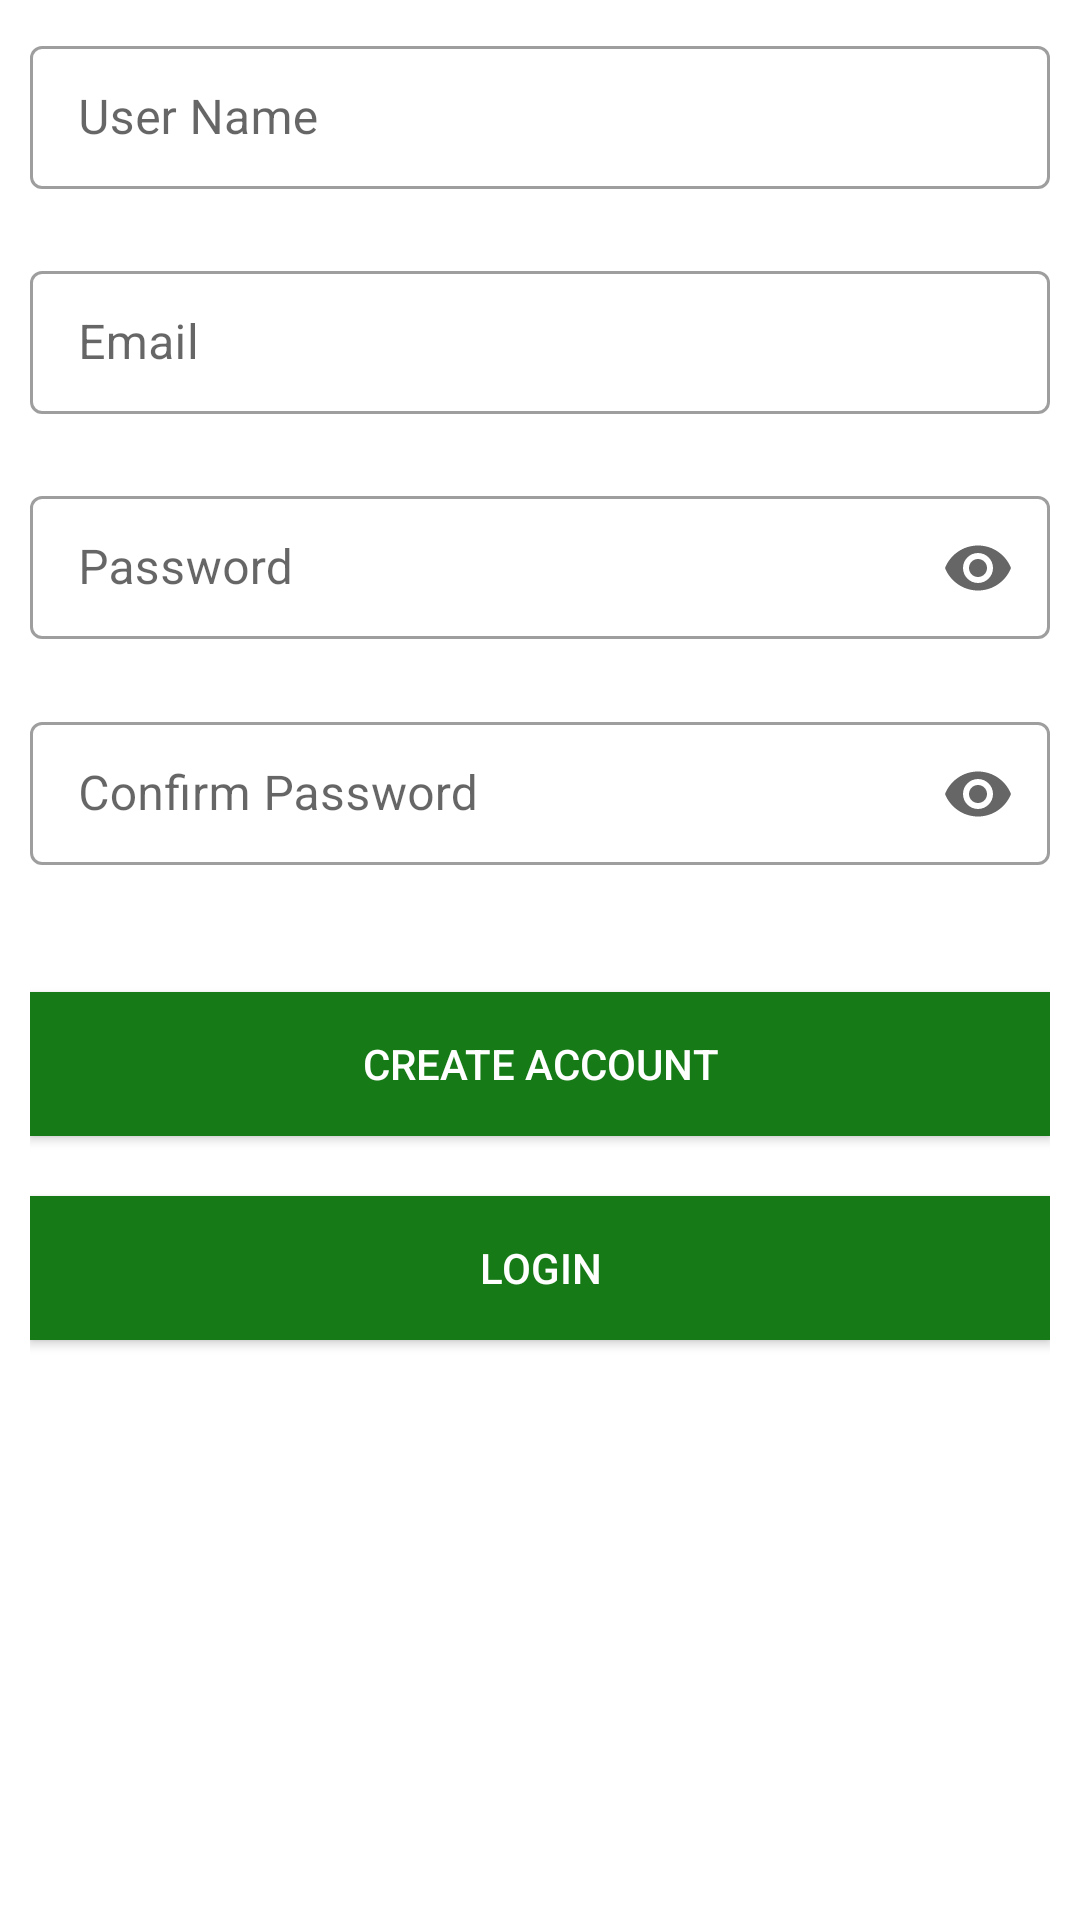

Layout XML and referenced resources for this Android screen:
<!-- AndroidManifest.xml: application theme AppTheme -->
<!-- res/layout/sign_up.xml -->
<?xml version="1.0" encoding="utf-8"?>
<LinearLayout xmlns:android="http://schemas.android.com/apk/res/android"
    xmlns:app="http://schemas.android.com/apk/res-auto"
    android:layout_width="match_parent"
    android:layout_height="match_parent"
    android:orientation="vertical"
    android:padding="10dp">


    <com.google.android.material.textfield.TextInputLayout
        style="@style/Widget.MaterialComponents.TextInputLayout.OutlinedBox.Dense"
        android:layout_width="match_parent"
        android:layout_height="wrap_content"
        android:layout_marginBottom="12dp">

        <com.google.android.material.textfield.TextInputEditText
            android:id="@+id/userName"
            android:layout_width="match_parent"
            android:layout_height="wrap_content"
            android:layout_marginBottom="10dp"
            android:hint="User Name"
            android:inputType="text"
            android:textColor="@android:color/black"
            android:textColorHint="@android:color/darker_gray" />
    </com.google.android.material.textfield.TextInputLayout>

    <com.google.android.material.textfield.TextInputLayout
        style="@style/Widget.MaterialComponents.TextInputLayout.OutlinedBox.Dense"
        android:layout_width="match_parent"
        android:layout_height="wrap_content"
        android:layout_marginBottom="12dp">

        <com.google.android.material.textfield.TextInputEditText
            android:id="@+id/email"
            android:layout_width="match_parent"
            android:layout_height="wrap_content"
            android:layout_marginBottom="10dp"
            android:hint="Email"
            android:inputType="textEmailAddress"
            android:textColor="@android:color/black"
            android:textColorHint="@android:color/darker_gray" />
    </com.google.android.material.textfield.TextInputLayout>


    <com.google.android.material.textfield.TextInputLayout
        style="@style/Widget.MaterialComponents.TextInputLayout.OutlinedBox.Dense"
        android:layout_width="match_parent"
        android:layout_height="wrap_content"
        android:layout_marginBottom="12dp"
        app:endIconMode="password_toggle">

        <com.google.android.material.textfield.TextInputEditText
            android:id="@+id/password"
            android:layout_width="match_parent"
            android:layout_height="wrap_content"
            android:layout_marginBottom="10dp"
            android:hint="Password"
            android:inputType="textPassword"
            android:textColor="@android:color/black"
            android:textColorHint="@android:color/darker_gray" />


    </com.google.android.material.textfield.TextInputLayout>


    <com.google.android.material.textfield.TextInputLayout
        style="@style/Widget.MaterialComponents.TextInputLayout.OutlinedBox.Dense"
        android:layout_width="match_parent"
        android:layout_height="wrap_content"
        android:layout_marginBottom="12dp"
        app:endIconMode="password_toggle">


        <com.google.android.material.textfield.TextInputEditText
            android:id="@+id/ConfirmPassword"
            android:layout_width="match_parent"
            android:layout_height="wrap_content"
            android:layout_marginBottom="10dp"
            android:hint="Confirm Password"
            android:inputType="textPassword"
            android:textColor="@android:color/black"
            android:textColorHint="@android:color/darker_gray">

        </com.google.android.material.textfield.TextInputEditText>


    </com.google.android.material.textfield.TextInputLayout>


    

    <Button
        android:id="@+id/SignUp"
        android:layout_width="fill_parent"
        android:layout_height="wrap_content"
        android:layout_marginTop="20dip"
        android:background="@color/buttonBackgroundColor"
        android:backgroundTint="@color/buttonBackgroundColor"
        android:text="Create Account"
        android:textColor="@android:color/white" />

    <Button
        android:id="@+id/login"
        android:layout_width="fill_parent"
        android:layout_height="wrap_content"
        android:layout_marginTop="20dip"
        android:background="@color/buttonBackgroundColor"
        android:backgroundTint="@color/buttonBackgroundColor"
        android:text="login"
        android:textColor="@android:color/white" />
</LinearLayout>
<!-- resources referenced by this layout -->
<resources>
  <color name="buttonBackgroundColor">#167A16</color>
  <style name="AppTheme" parent="Theme.MaterialComponents.Light">
          
          <item name="colorPrimary">@color/colorPrimary</item>
          <item name="colorPrimaryDark">@color/colorPrimaryDark</item>
          <item name="colorAccent">@color/colorAccent</item>
          <item name="android:textColorPrimary">@color/textColorPrimary</item>
      </style>
  <color name="colorPrimary">#43A047</color>
  <color name="colorPrimaryDark">#335833</color>
  <color name="colorAccent">#D81B60</color>
  <color name="textColorPrimary">#fff</color>
</resources>
